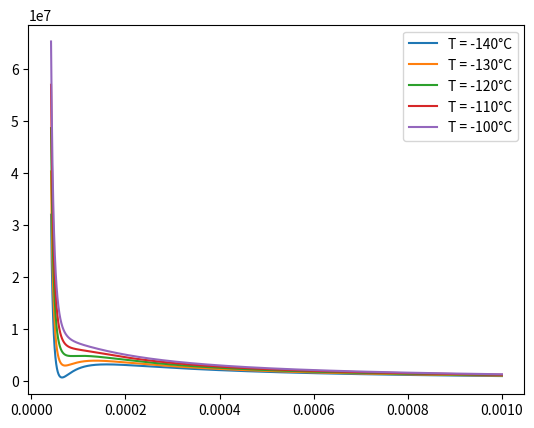

The script that saved this image:
import matplotlib.pyplot as plt

def P(T, R, a, b):
    T += 273.15
    global V_list, P_list
    V_list, P_list = [], []
    v = b + 10**-5
    while v < 10**-3:
        V_list.append(v)
        p = R * T / (v - b) - a/v**2
        P_list.append(p)
        v += (pow(10, -3) - (b + pow(10, -5))) / 10000
    v = 10 ** -3
    p = R * T / (v - b) - a / v ** 2

b = 3.19 * 10 ** -5

P(-140, 8.314, 0.1382, b)
plt.plot(V_list, P_list, label='T = -140°C')

P(-130, 8.314, 0.1382, b)
plt.plot(V_list, P_list, label='T = -130°C')

P(-120, 8.314, 0.1382, b)
plt.plot(V_list, P_list, label='T = -120°C')

P(-110, 8.314, 0.1382, b)
plt.plot(V_list, P_list, label='T = -110°C')

P(-100, 8.314, 0.1382, b)
plt.plot(V_list, P_list, label='T = -100°C')

plt.legend()
plt.show()
